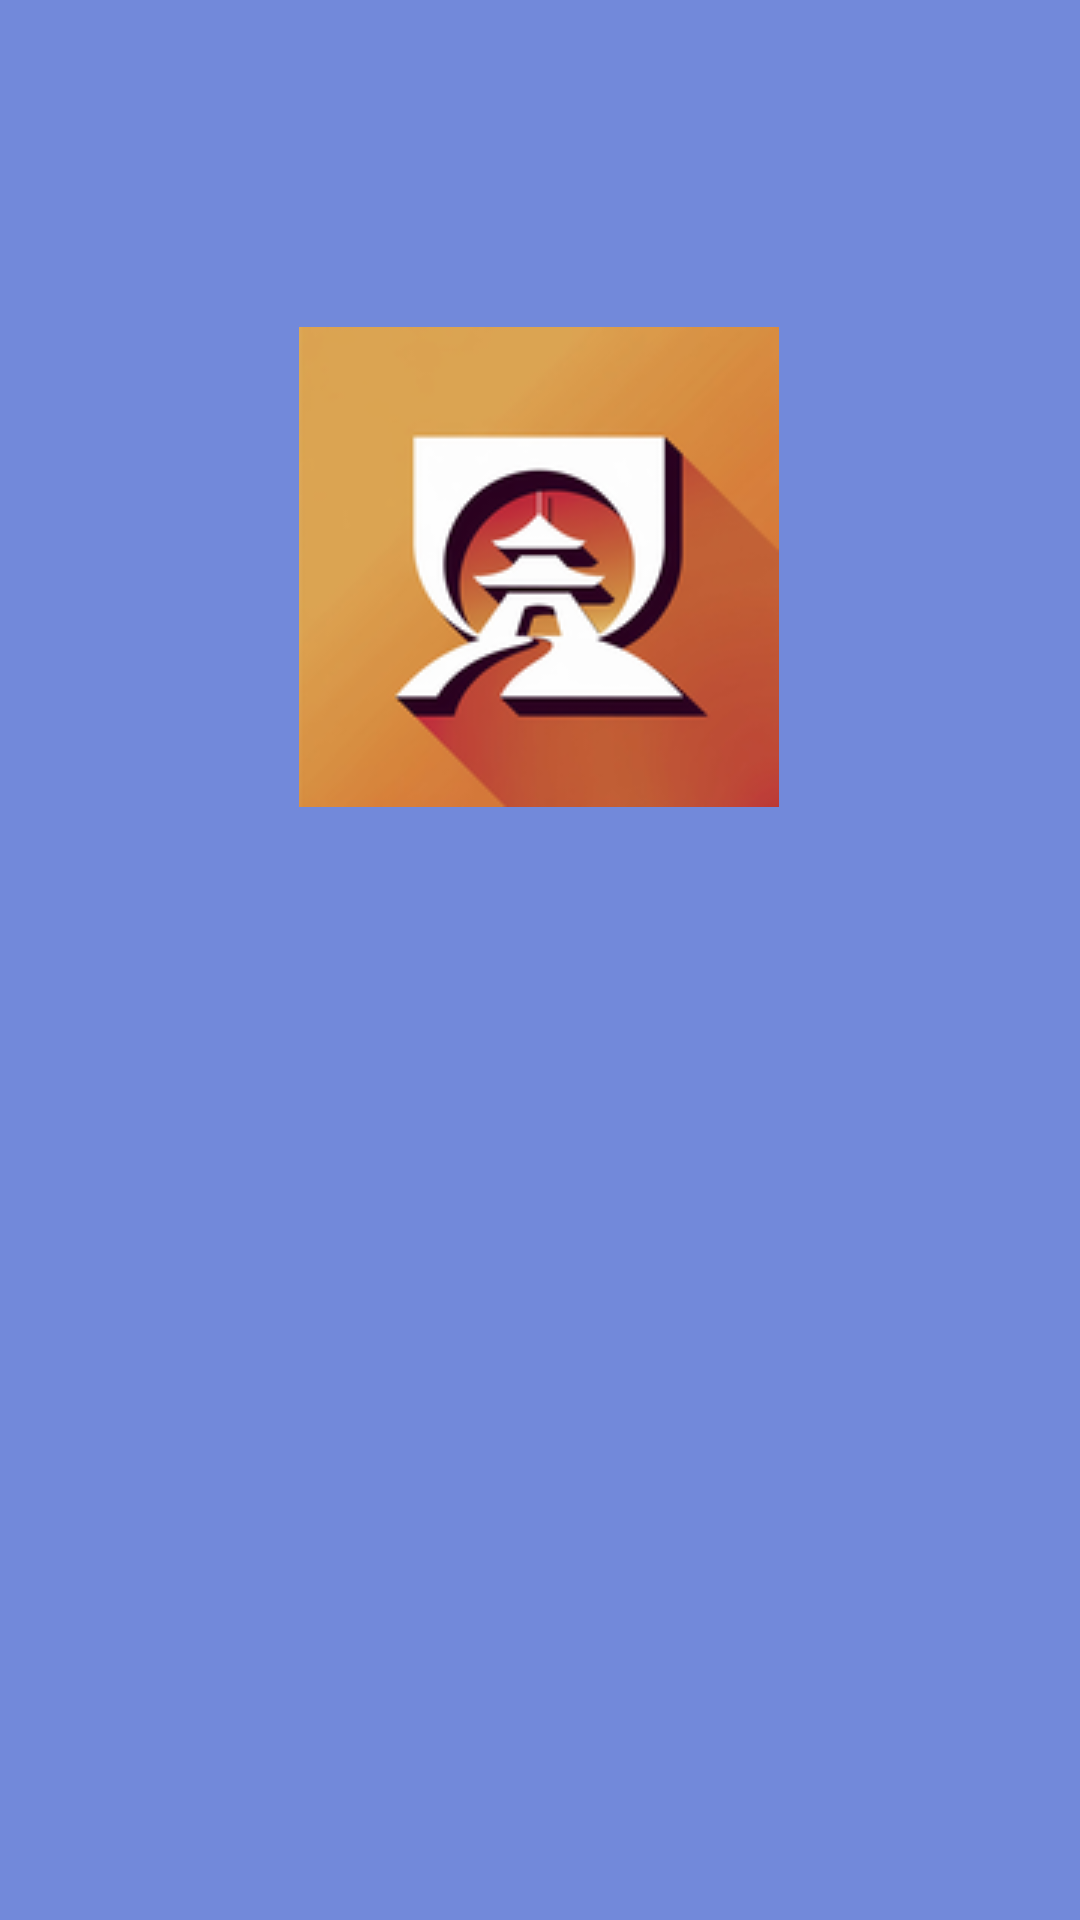

Android layout source for this screen:
<!-- AndroidManifest.xml: application theme Theme.Sutoriapuri -->
<!-- res/layout/activity_welcome.xml -->
<?xml version="1.0" encoding="utf-8"?>
<androidx.constraintlayout.widget.ConstraintLayout xmlns:android="http://schemas.android.com/apk/res/android"
    xmlns:app="http://schemas.android.com/apk/res-auto"
    xmlns:tools="http://schemas.android.com/tools"
    android:id="@+id/main"
    android:layout_width="match_parent"
    android:layout_height="match_parent"
    android:background="#7289DA"
    tools:context=".ui.welcome.WelcomeActivity">


    <ImageView
        android:id="@+id/imageViewWelcome"
        android:layout_width="wrap_content"
        android:layout_height="wrap_content"
        app:layout_constraintBottom_toBottomOf="parent"
        app:layout_constraintEnd_toEndOf="parent"
        app:layout_constraintHorizontal_bias="0.498"
        app:layout_constraintStart_toStartOf="parent"
        app:layout_constraintTop_toTopOf="parent"
        app:layout_constraintVertical_bias="0.227"
        app:srcCompat="@drawable/icon_app" />

    <TextView
        android:id="@+id/welcomeTitle"
        android:layout_width="wrap_content"
        android:layout_height="wrap_content"
        android:layout_marginTop="48dp"
        android:textSize="24sp"
        android:alpha="0"
        tools:alpha="100"
        android:text="@string/welcome_title"
        app:layout_constraintEnd_toEndOf="parent"
        app:layout_constraintHorizontal_bias="0.498"
        app:layout_constraintStart_toStartOf="parent"
        app:layout_constraintTop_toBottomOf="@+id/imageViewWelcome" />

    <TextView
        android:id="@+id/textView2"
        android:layout_width="wrap_content"
        android:layout_height="wrap_content"
        android:layout_marginTop="48dp"
        android:textSize="15sp"
        android:alpha="0"
        tools:alpha="100"
        android:text="@string/welcome_desc"
        app:layout_constraintEnd_toEndOf="parent"
        app:layout_constraintHorizontal_bias="0.498"
        app:layout_constraintStart_toStartOf="parent"
        app:layout_constraintTop_toBottomOf="@+id/welcomeTitle" />

    <Button
        android:id="@+id/buttonLogin"
        android:layout_width="wrap_content"
        android:layout_height="wrap_content"
        android:text="@string/login"
        android:alpha="0"
        tools:alpha="100"
        app:layout_constraintBottom_toBottomOf="parent"
        app:layout_constraintEnd_toEndOf="parent"
        app:layout_constraintHorizontal_bias="0.236"
        app:layout_constraintStart_toStartOf="parent"
        app:layout_constraintTop_toTopOf="parent"
        app:layout_constraintVertical_bias="0.715" />

    <Button
        android:id="@+id/buttonRegister"
        android:layout_width="wrap_content"
        android:layout_height="wrap_content"
        android:text="@string/register"
        android:alpha="0"
        tools:alpha="100"
        app:layout_constraintBottom_toBottomOf="parent"
        app:layout_constraintEnd_toEndOf="parent"
        app:layout_constraintHorizontal_bias="0.735"
        app:layout_constraintStart_toStartOf="parent"
        app:layout_constraintTop_toTopOf="parent"
        app:layout_constraintVertical_bias="0.715" />

</androidx.constraintlayout.widget.ConstraintLayout>
<!-- resources referenced by this layout -->
<resources>
  <!-- drawable icon_app: png bitmap (drawable, 22196 bytes) -->
  <string name="login">Login</string>
  <string name="register">Register</string>
  <string name="welcome_desc">Aplikasi untuk kalian bercerita</string>
  <string name="welcome_title">Sutoriapuri</string>
  <style name="Theme.Sutoriapuri" parent="Theme.MaterialComponents.DayNight.DarkActionBar">
          
          <item name="colorPrimary">@color/purple_500</item>
          <item name="colorPrimaryVariant">@color/purple_700</item>
          <item name="colorOnPrimary">@color/white</item>
          
          <item name="colorSecondary">@color/teal_200</item>
          <item name="colorSecondaryVariant">@color/teal_700</item>
          <item name="colorOnSecondary">@color/black</item>
          
          <item name="android:statusBarColor">?attr/colorPrimaryVariant</item>
          
      </style>
  <!-- not gathered from this repository: default colours our renderer supplied (Android Studio template values) -->
  <color name="purple_500">#FF6200EE</color>
  <color name="purple_700">#FF3700B3</color>
  <color name="teal_200">#FF03DAC5</color>
  <color name="teal_700">#FF018786</color>
  <color name="black">#FF000000</color>
  <color name="white">#FFFFFFFF</color>
</resources>
